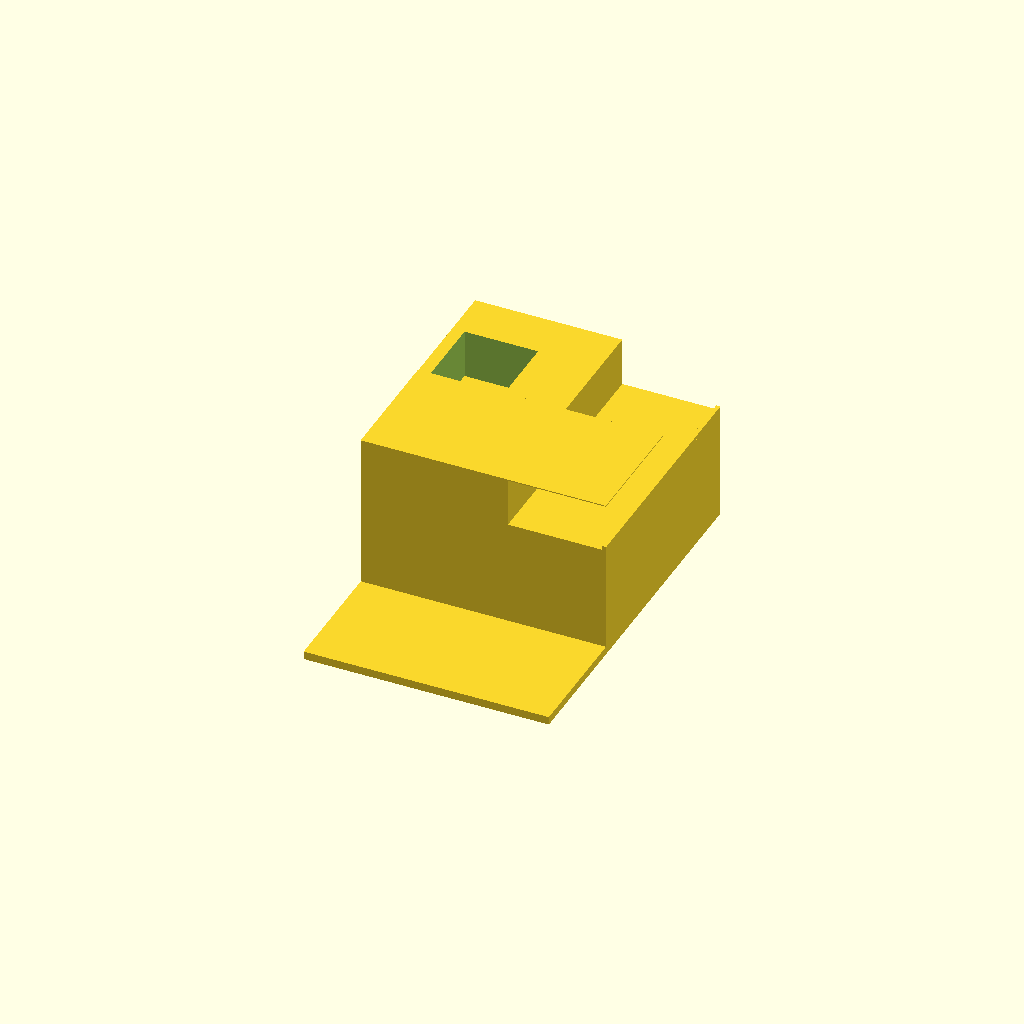
Cell 1: rendered with the file's own defaults.
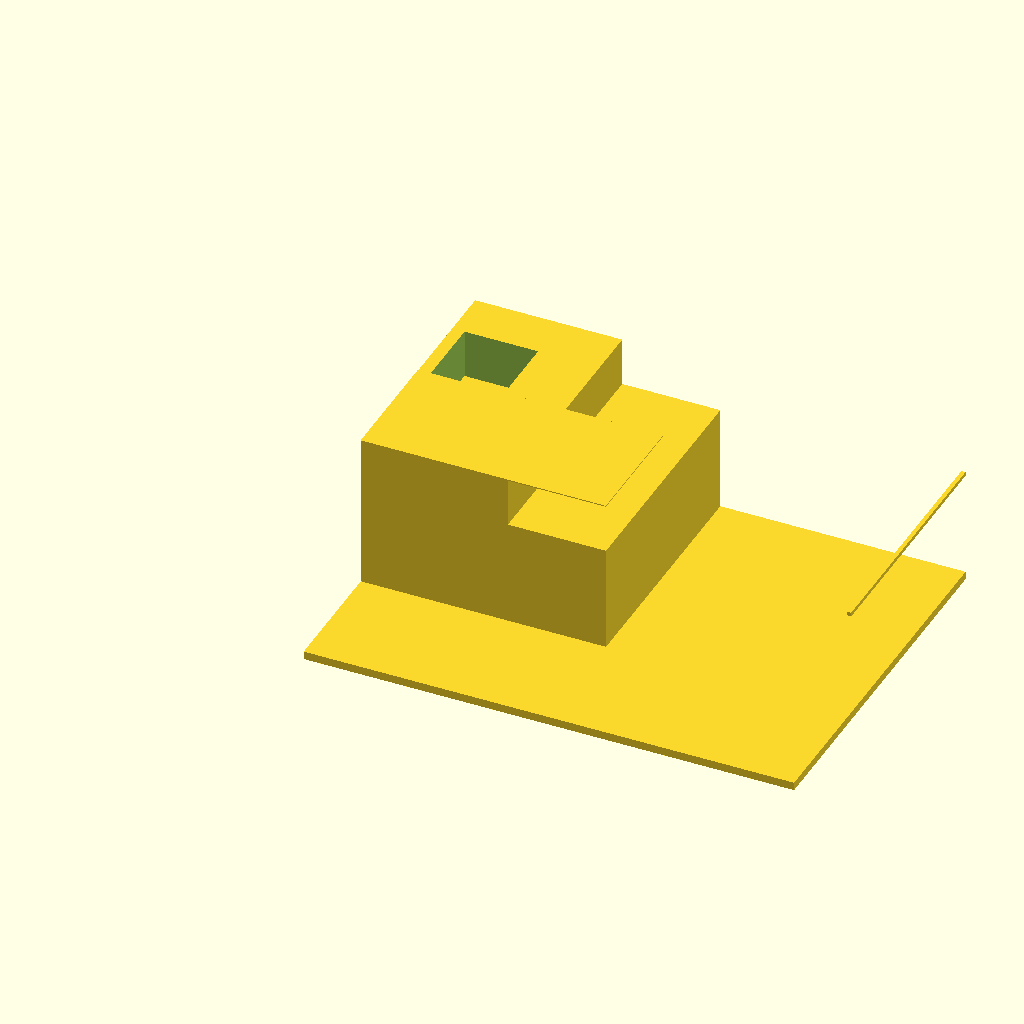
Cell 2: base_length = 1 (everything else at default).
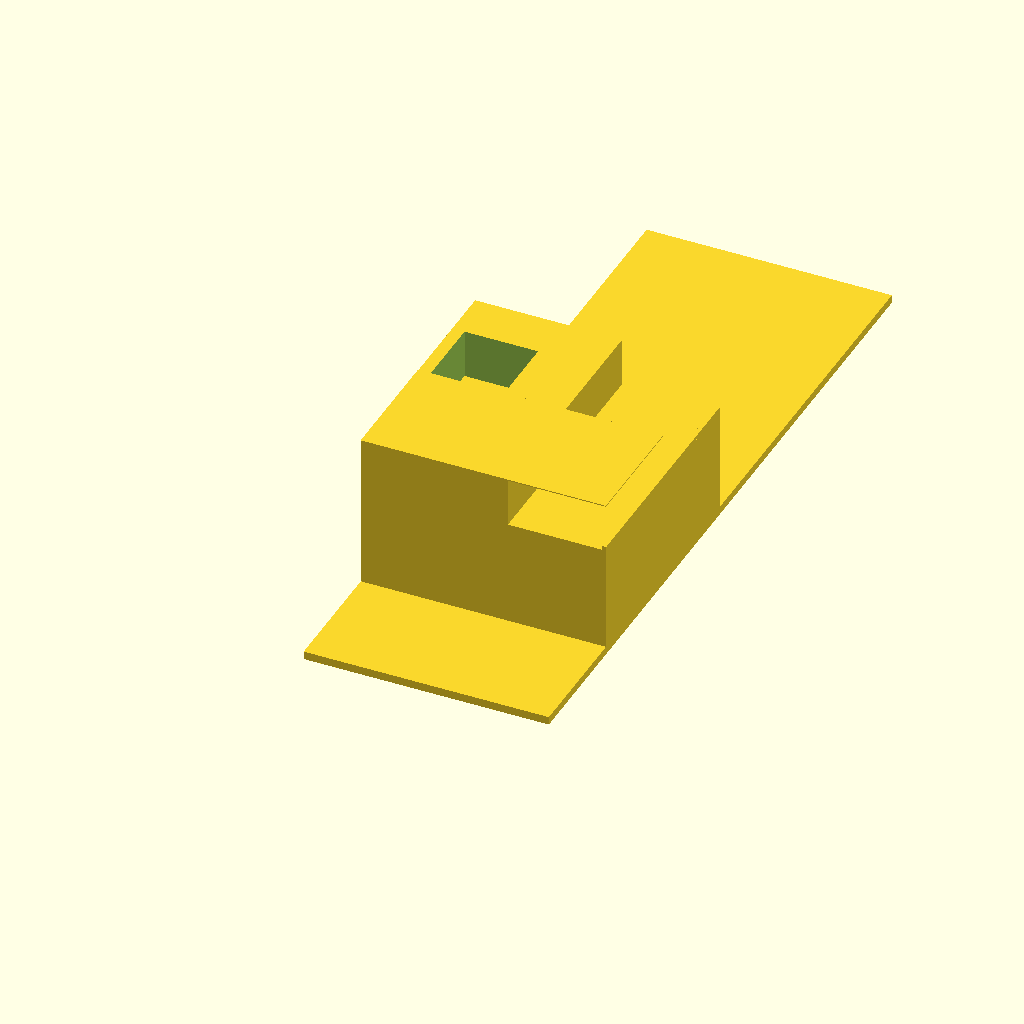
Cell 3 — base_width set to 1.5, the other parameters unchanged.
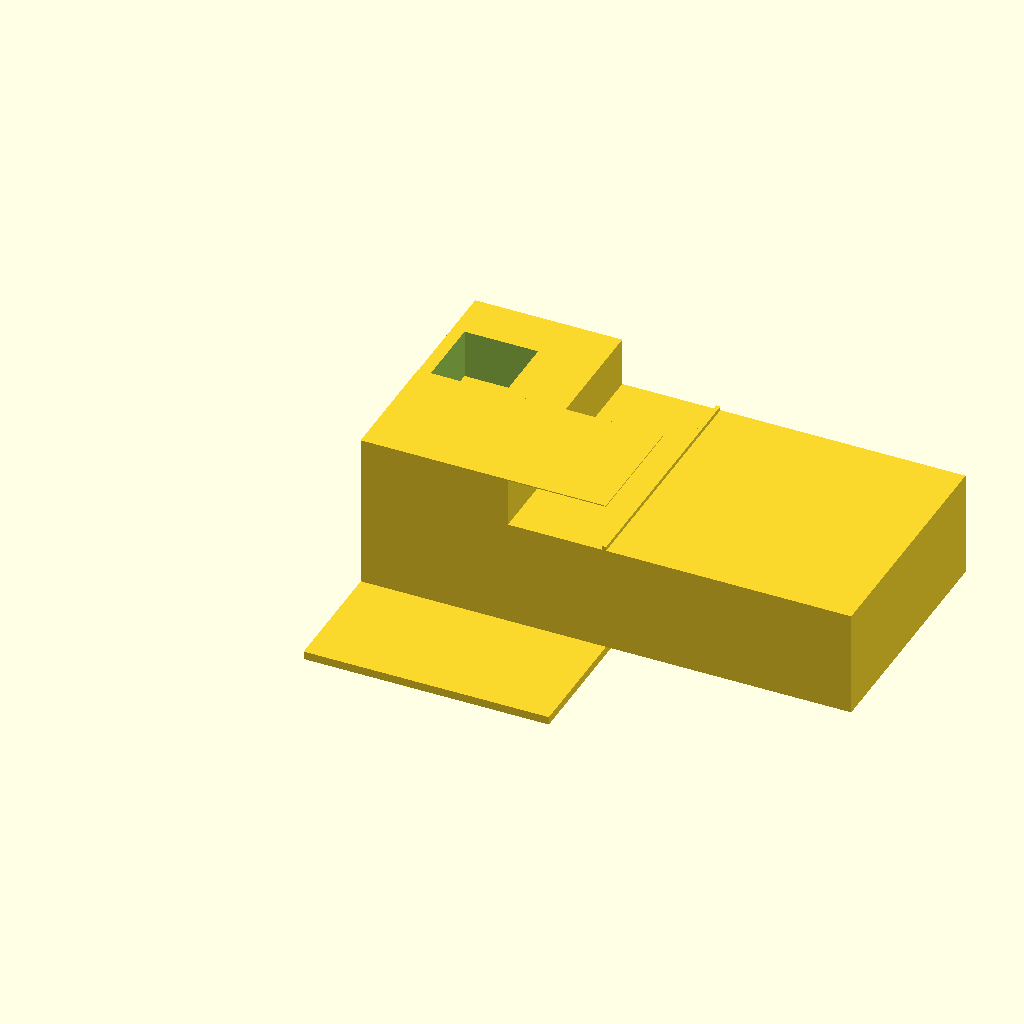
Cell 4 — upper_rear_x set to 1, the other parameters unchanged.
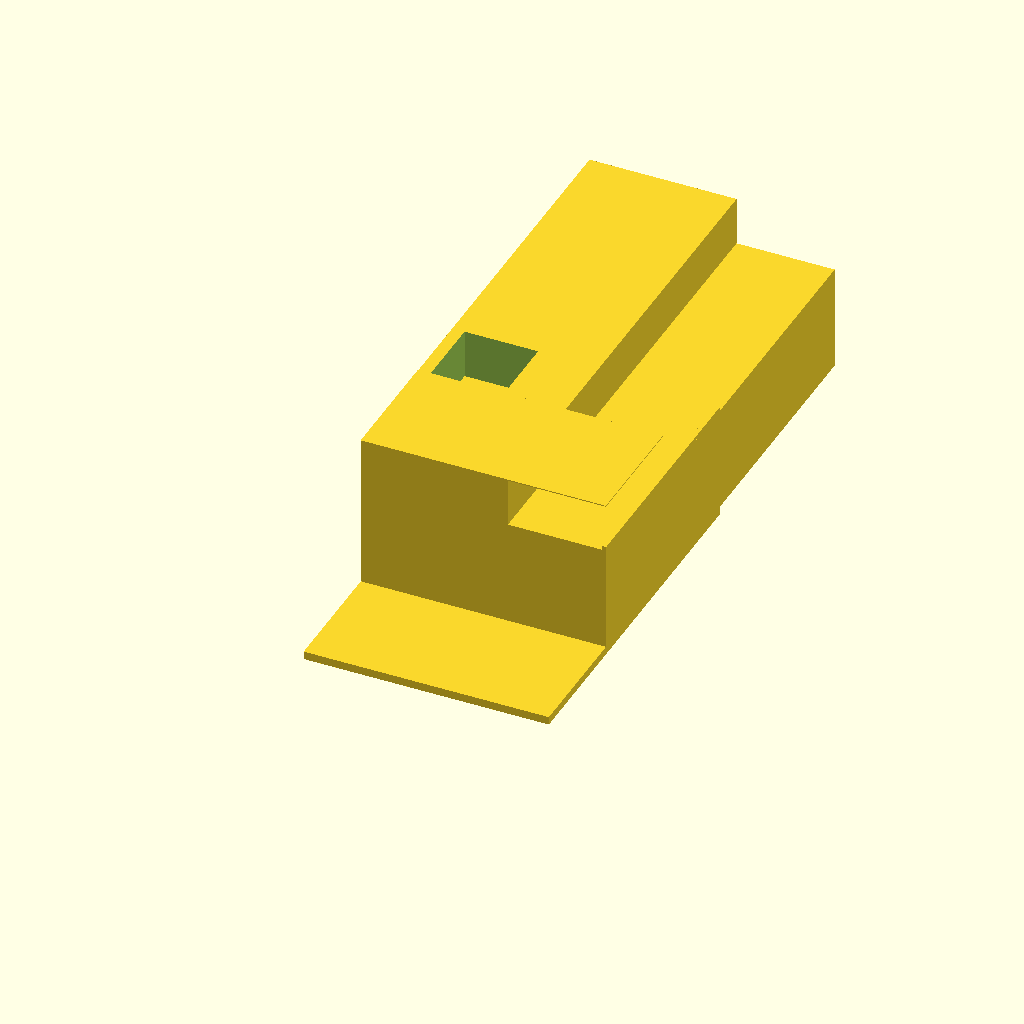
Cell 5: the same model with upper_rear_y = 1.
One fixed orthographic camera (rotation 55°, 0°, 25°; colour scheme Cornfield) for every cell.
The OpenSCAD source (projects/P3D-Bench/demo/runs/text2cad_0012_00126691_parametric_openscad_doubao-reason/generated.scad):
// ==============================
// Global Parameters (all units consistent)
// ==============================
// Base Slab Dimensions
base_length = 0.5;       // X-axis (left-right)
base_width = 0.75;       // Y-axis (front-back)
base_thickness = 0.0167; // Z-axis (height from datum Z=0)
$fn = 100;               // Curve resolution

// Upper Rear Rectangular Feature
upper_rear_x = 0.5;
upper_rear_y = 0.5;
upper_rear_front_offset = 0.25;
upper_rear_top_z = 0.2334; // Total height from base datum

// Edge Strips on Upper Rear Feature
strip_x_width = 0.0083;
strip_y_length = 0.5;
strip_z_thickness = 0.0083;
strip_front_offset = 0.25;

// Thin Transverse Upper Feature
transverse_x = 0.5;
transverse_y = 0.250819;
transverse_front_offset = 0.24922;
transverse_thickness = 0.0021;
transverse_top_z = 0.335265; // Total height from base datum

// Stepped Portion Dimensions
shallow_pad_x = 0.3;
shallow_pad_z_depth = 0.1;
deep_pad_x = 0.2;
deep_pad_z_depth = 0.2167;

// Internal Void Parameters
void_x = 0.15;
void_y = 0.3;
void_clearance = 0.01; // Ensure void cuts fully through material

// ==============================
// Module Definitions
// ==============================
module base_slab() {
    // Origin at front-left-bottom corner of base
    cube([base_length, base_width, base_thickness]);
}

module upper_rear_feature() {
    translate([0, upper_rear_front_offset, base_thickness])
    cube([
        upper_rear_x, 
        upper_rear_y, 
        upper_rear_top_z - base_thickness
    ]);
}

module edge_strips() {
    // Left edge strip
    translate([0, strip_front_offset, upper_rear_top_z])
    cube([strip_x_width, strip_y_length, strip_z_thickness]);
    
    // Right edge strip
    translate([base_length - strip_x_width, strip_front_offset, upper_rear_top_z])
    cube([strip_x_width, strip_y_length, strip_z_thickness]);
}

module transverse_feature() {
    translate([
        0, 
        transverse_front_offset, 
        transverse_top_z - transverse_thickness
    ])
    cube([transverse_x, transverse_y, transverse_thickness]);
}

module stepped_solid() {
    union() {
        // Shallow upper pad (above upper rear feature shoulder)
        translate([0, upper_rear_front_offset, upper_rear_top_z])
        cube([
            shallow_pad_x, 
            upper_rear_y, 
            shallow_pad_z_depth
        ]);
        
        // Deeper lower pad (below upper rear feature shoulder, same left/front/back edges)
        translate([0, upper_rear_front_offset, upper_rear_top_z - deep_pad_z_depth])
        cube([
            deep_pad_x, 
            upper_rear_y, 
            deep_pad_z_depth
        ]);
    }
}

module internal_void() {
    // Cuts fully through stepped solid region
    translate([
        0.025, 
        upper_rear_front_offset + 0.1, 
        upper_rear_top_z - deep_pad_z_depth - void_clearance
    ])
    cube([
        void_x, 
        void_y, 
        shallow_pad_z_depth + deep_pad_z_depth + 2*void_clearance
    ]);
}

// ==============================
// Main Assembly
// ==============================
union() {
    base_slab();
    upper_rear_feature();
    edge_strips();
    transverse_feature();
    
    // Stepped portion with internal void cutout
    difference() {
        stepped_solid();
        internal_void();
    }
}
Parameter table extracted from the source (name, type, default, range or options):
base_length: number, default 0.5
base_width: number, default 0.75
base_thickness: number, default 0.0167
upper_rear_x: number, default 0.5
upper_rear_y: number, default 0.5
upper_rear_front_offset: number, default 0.25
upper_rear_top_z: number, default 0.2334
strip_x_width: number, default 0.0083
strip_y_length: number, default 0.5
strip_z_thickness: number, default 0.0083
strip_front_offset: number, default 0.25
transverse_x: number, default 0.5
transverse_y: number, default 0.250819
transverse_front_offset: number, default 0.24922
transverse_thickness: number, default 0.0021
transverse_top_z: number, default 0.335265
shallow_pad_x: number, default 0.3
shallow_pad_z_depth: number, default 0.1
deep_pad_x: number, default 0.2
deep_pad_z_depth: number, default 0.2167
void_x: number, default 0.15
void_y: number, default 0.3
void_clearance: number, default 0.01
